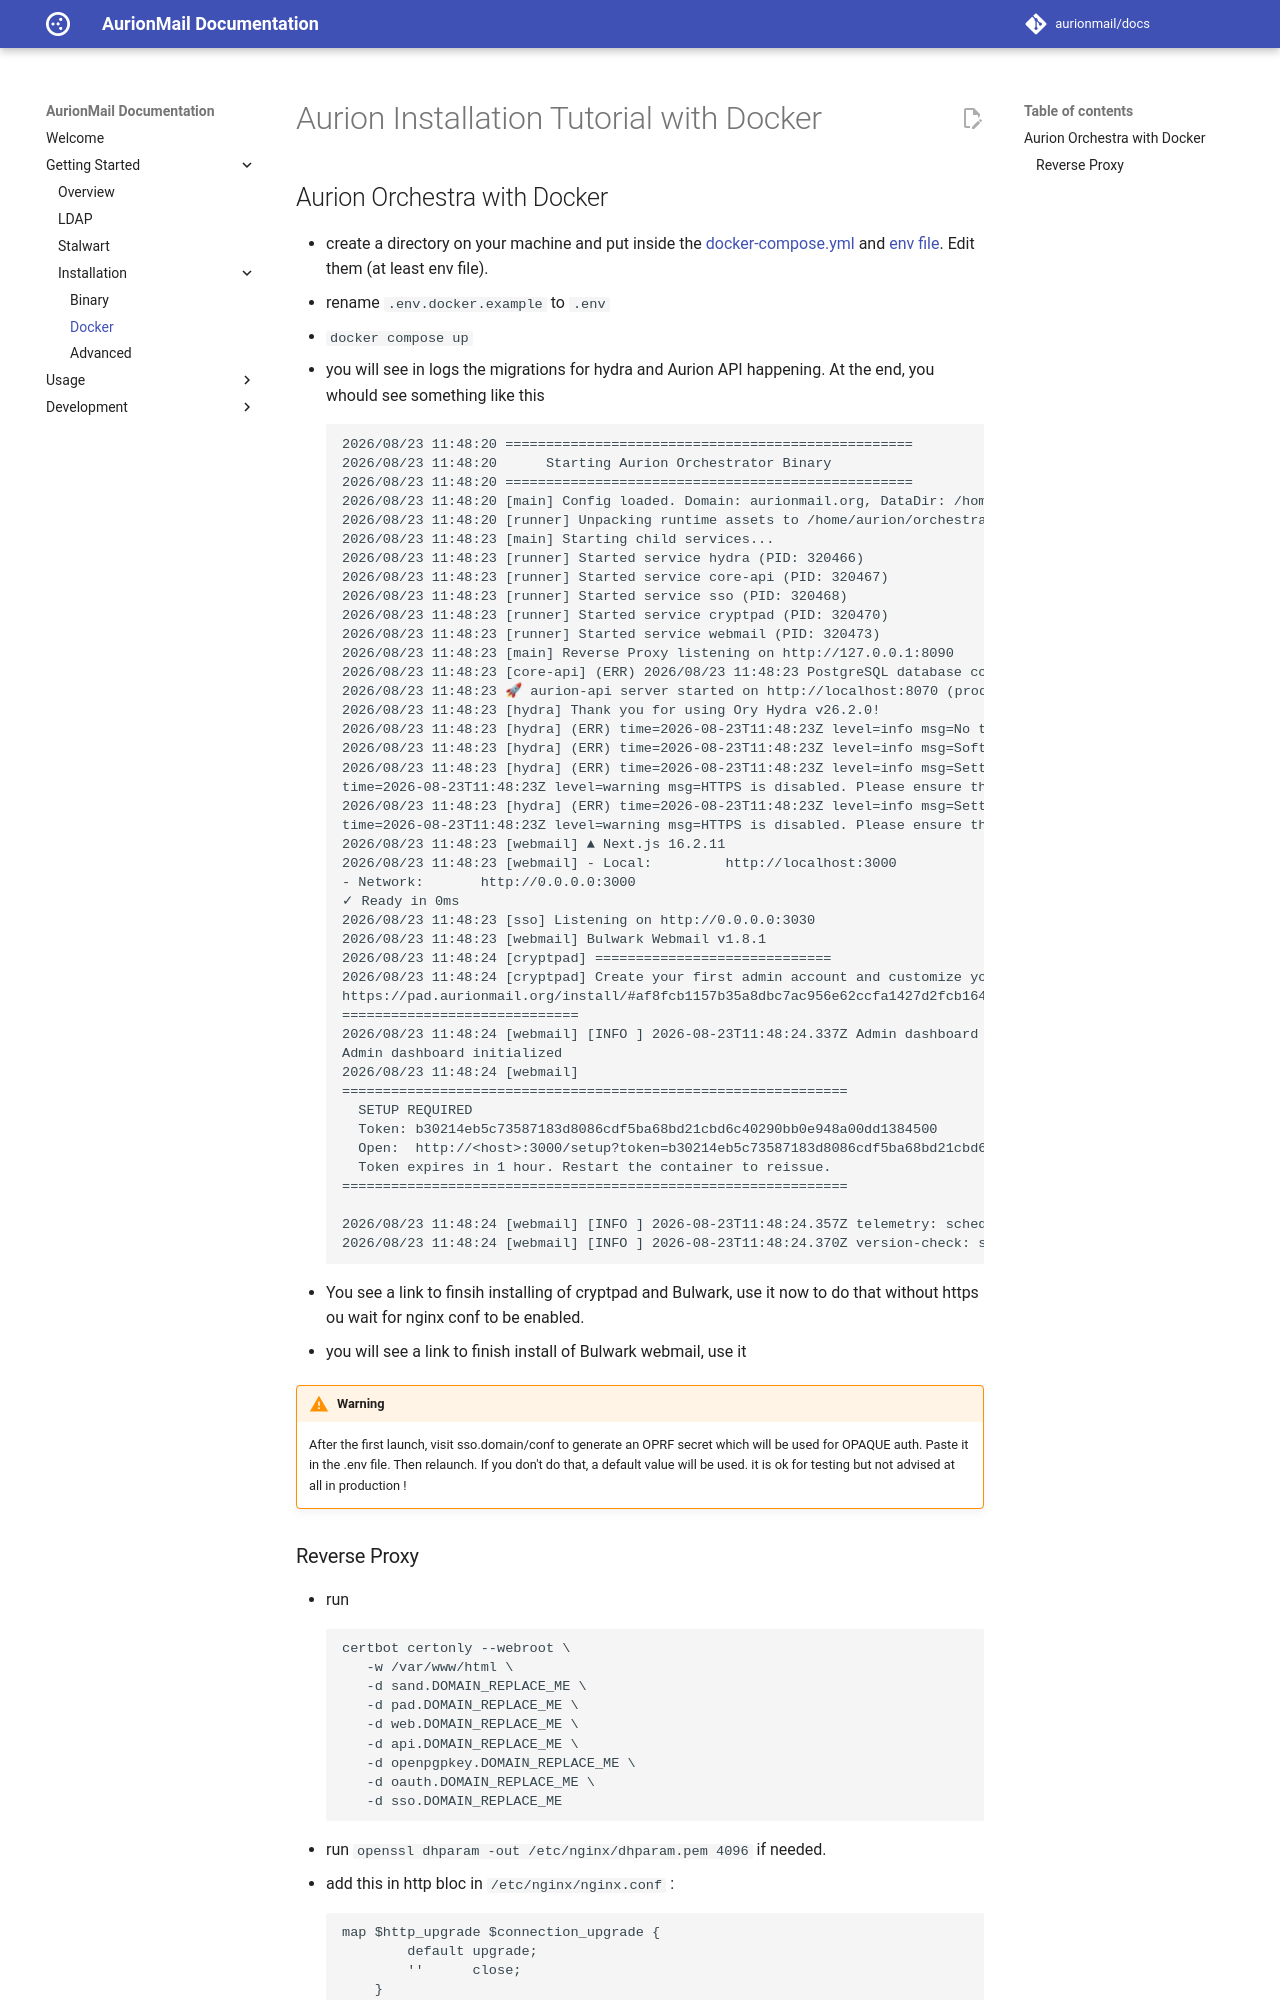

repository: AurionMail/docs · page: getting-started/installation/docker/index.html · generator: mkdocs

---
title: "Installation with Docker"
description: "How to install AurionMail with Docker."
weight: 50
draft: false
tags:
  - deployment
  - binary
  - docker
---

# Aurion Installation Tutorial with Docker
